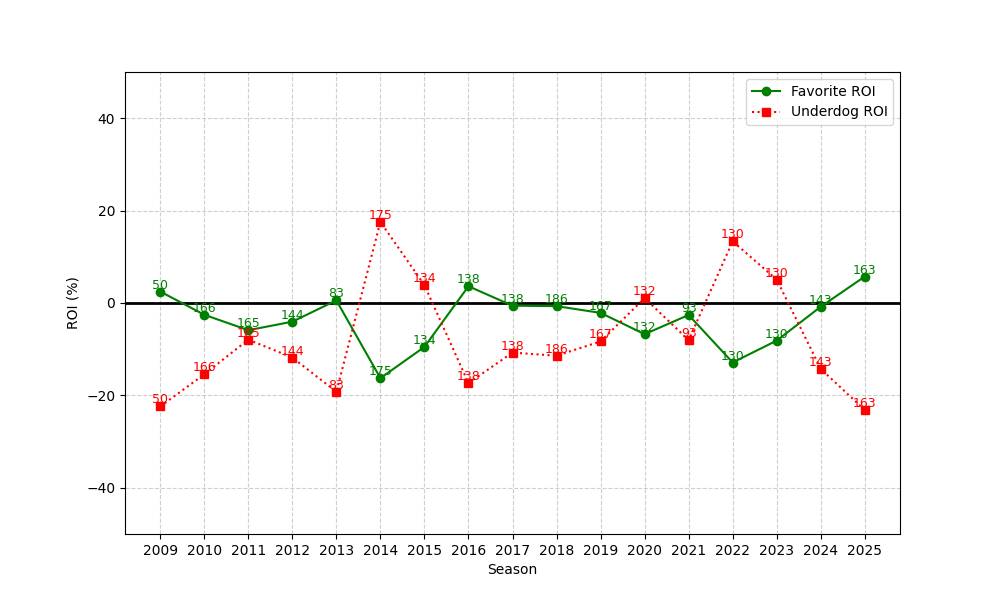

The table this chart was drawn from, first rows:
season, n, favorite_roi, underdog_roi
2009, 50, 2.482, -22.4
2010, 166, -2.547, -15.44
2011, 165, -5.891, -7.933
2012, 144, -4.043, -11.8
2013, 83, 0.569, -19.22
2014, 175, -16.27, 17.55
2015, 134, -9.511, 3.858
2016, 138, 3.622, -17.33
2017, 138, -0.5839, -10.73
2018, 186, -0.6777, -11.41
2019, 167, -2.14, -8.323
2020, 132, -6.748, 1.068
2021, 93, -2.594, -8.043
2022, 130, -12.88, 13.35
2023, 130, -8.139, 5.062
2024, 143, -0.804, -14.25
2025, 163, 5.724, -23.17
